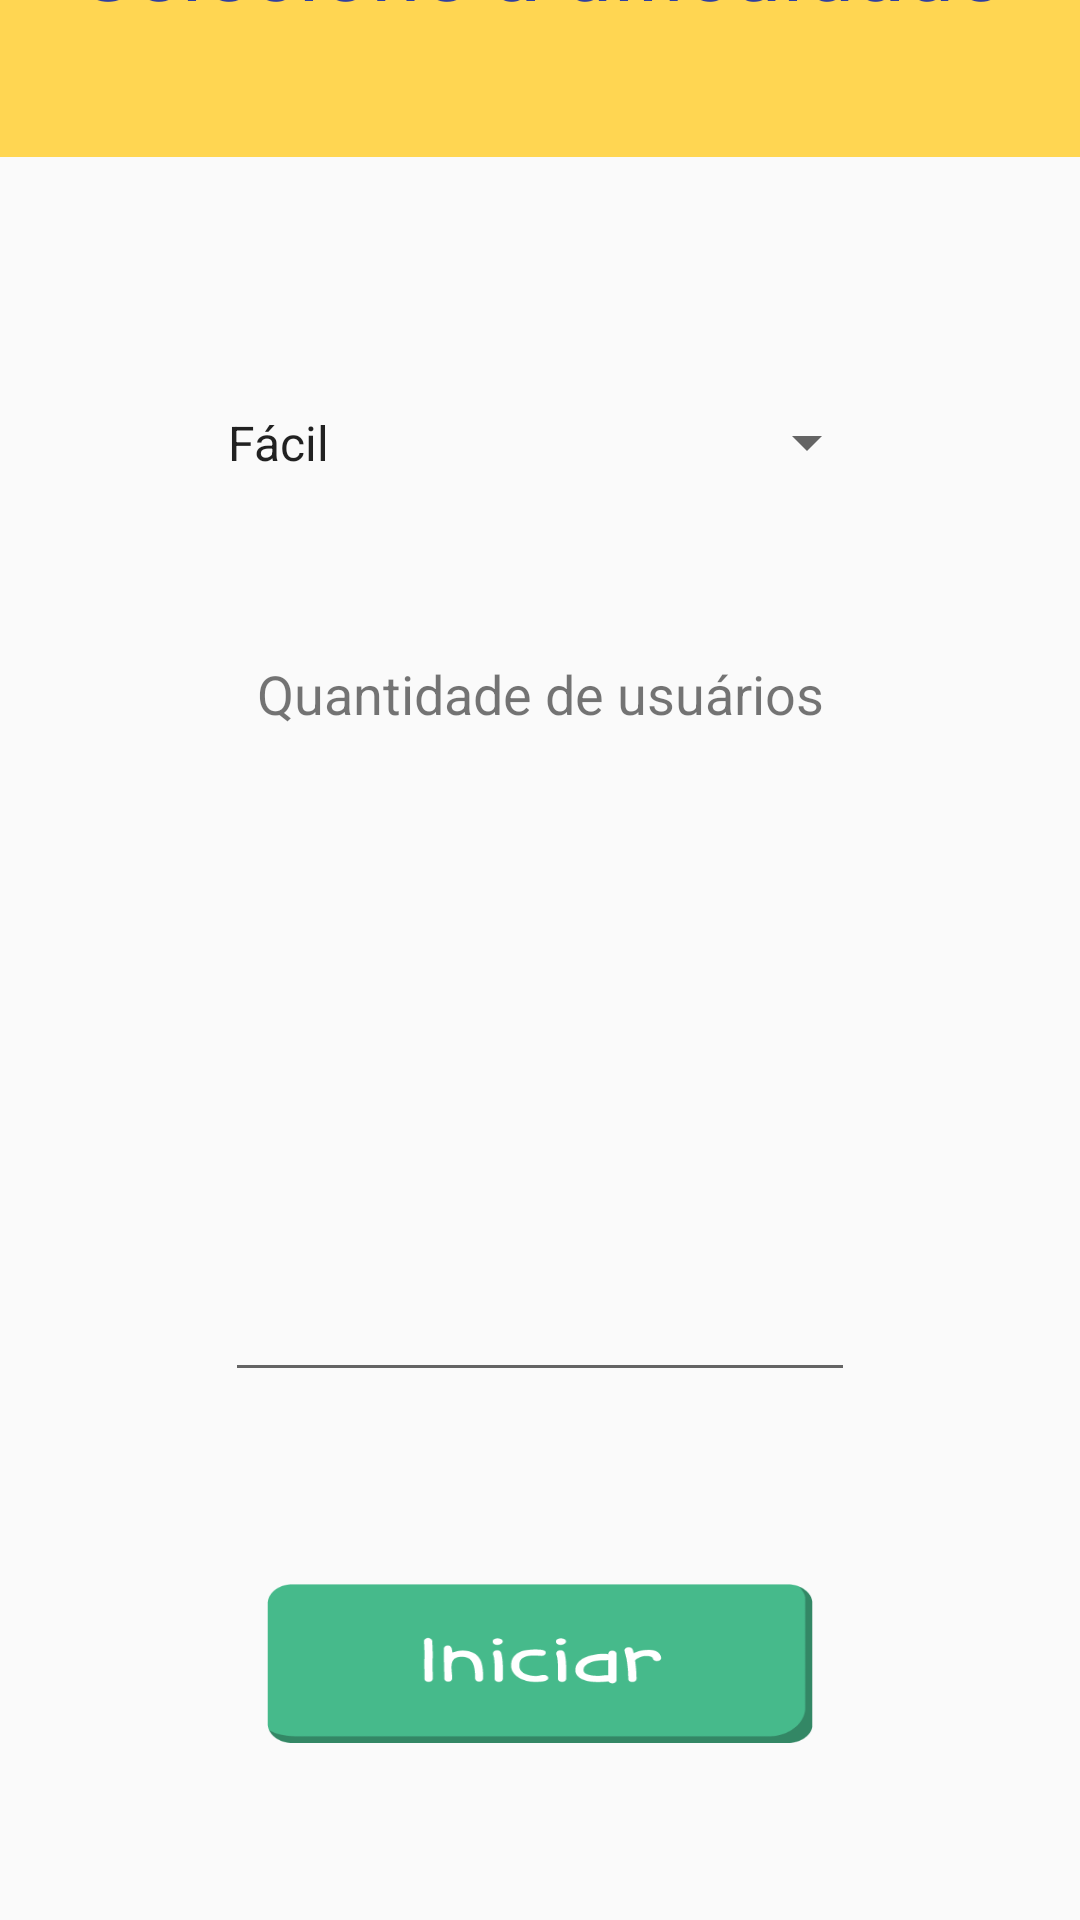

Write the Android layout XML for this screen, with the resource values it uses.
<!-- AndroidManifest.xml: application theme AppTheme.NoActionBar -->
<!-- res/layout/activity_minesweeper.xml -->
<?xml version="1.0" encoding="utf-8"?>
<android.support.constraint.ConstraintLayout xmlns:android="http://schemas.android.com/apk/res/android"
    xmlns:app="http://schemas.android.com/apk/res-auto"
    xmlns:tools="http://schemas.android.com/tools"
    android:layout_width="match_parent"
    android:layout_height="match_parent"
    tools:context="app.leonardo.controle_amarelinha.Minesweeper"
    tools:layout_editor_absoluteY="25dp">

    <Button
        android:id="@+id/button4"
        style="@android:style/Widget.Material.Button"
        android:layout_width="182dp"
        android:layout_height="53dp"
        android:layout_marginBottom="59dp"
        android:background="@drawable/iniciar"
        app:layout_constraintBottom_toBottomOf="parent"
        app:layout_constraintEnd_toEndOf="parent"
        app:layout_constraintStart_toStartOf="parent" />

    <TextView
        android:id="@+id/textView18"
        android:layout_width="406dp"
        android:layout_height="104dp"
        android:background="#ffd652"
        android:fontFamily="@font/ff"
        android:paddingTop="20dp"
        android:text="@string/selecione_a_dificuldade"
        android:textAlignment="center"
        android:textColor="@color/colorPrimaryDark"
        android:textSize="30sp"
        app:layout_constraintBottom_toTopOf="parent"
        app:layout_constraintEnd_toEndOf="parent"
        app:layout_constraintStart_toStartOf="parent"
        app:layout_constraintTop_toTopOf="parent"
        app:layout_constraintVertical_bias="0.0"
        app:layout_constraintVertical_chainStyle="spread_inside" />

    <Spinner
        android:id="@+id/spinner2"
        android:layout_width="225dp"
        android:layout_height="47dp"
        android:layout_marginTop="72dp"
        android:entries="@array/df_mode"
        app:layout_constraintHorizontal_bias="0.503"
        app:layout_constraintLeft_toLeftOf="parent"
        app:layout_constraintRight_toRightOf="parent"
        app:layout_constraintTop_toBottomOf="@+id/textView18" />

    <EditText
        android:id="@+id/etqUsers"
        android:layout_width="wrap_content"
        android:layout_height="wrap_content"
        android:layout_marginBottom="64dp"
        android:layout_marginEnd="8dp"
        android:layout_marginStart="8dp"
        android:ems="10"
        android:inputType="number"
        app:layout_constraintBottom_toTopOf="@+id/button4"
        app:layout_constraintEnd_toEndOf="parent"
        app:layout_constraintStart_toStartOf="parent" />

    <TextView
        android:id="@+id/textView15"
        android:layout_width="212dp"
        android:layout_height="33dp"
        android:layout_marginBottom="8dp"
        android:layout_marginTop="48dp"
        android:text="Quantidade de usuários"
        android:textAlignment="center"
        android:textSize="18sp"
        app:layout_constraintBottom_toTopOf="@+id/etqUsers"
        app:layout_constraintEnd_toEndOf="parent"
        app:layout_constraintStart_toStartOf="parent"
        app:layout_constraintTop_toBottomOf="@+id/spinner2"
        app:layout_constraintVertical_bias="0.0" />
</android.support.constraint.ConstraintLayout>
<!-- resources referenced by this layout -->
<resources>
  <string-array name="df_mode">
          <item id="1" value="facil">Fácil</item>
          <item id="2" value="medio">Médio</item>
          <item id="3" value="dificil">Difícil</item>
      </string-array>
  <color name="colorPrimaryDark">#303F9F</color>
  <!-- drawable iniciar: png bitmap (drawable, 5652 bytes) -->
  <string name="selecione_a_dificuldade">Selecione a dificuldade</string>
  <style name="AppTheme.NoActionBar">
          <item name="windowActionBar">true</item>
          <item name="windowNoTitle">true</item>
      </style>
</resources>
